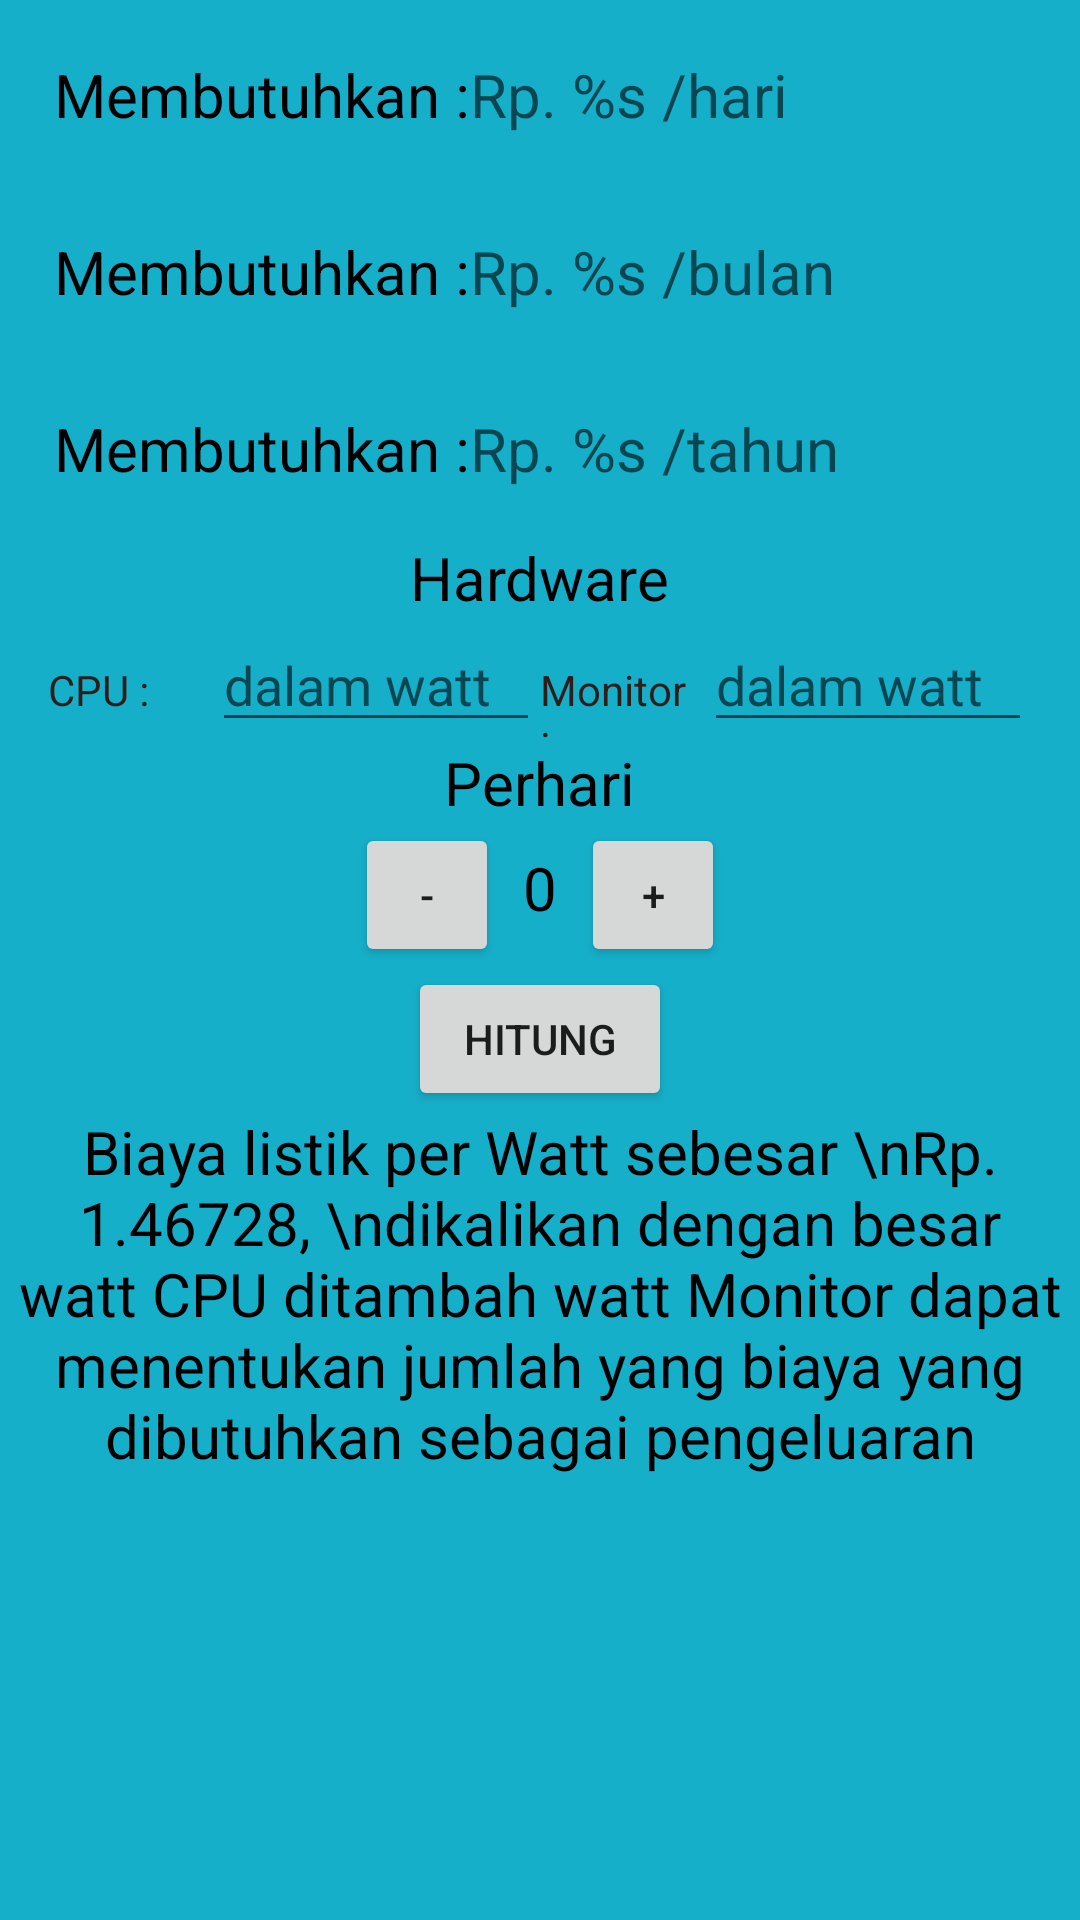

This screen was rendered from an Android layout file. Write that file and the resources it references.
<!-- AndroidManifest.xml: application theme AppTheme -->
<!-- res/layout/pc.xml -->
<ScrollView xmlns:android="http://schemas.android.com/apk/res/android"
    xmlns:tools="http://schemas.android.com/tools"
    android:layout_width="match_parent"
    android:layout_height="match_parent"
    android:layout_margin="4dp"
    android:background="@color/category_PC"
    tools:context=".pcActivity">


    <LinearLayout
        android:layout_width="match_parent"
        android:layout_height="wrap_content"
        android:gravity="center_horizontal"
        android:orientation="vertical"
        android:padding="2dp">

        <LinearLayout
            android:layout_width="match_parent"
            android:layout_height="match_parent"
            android:orientation="horizontal"
            android:padding="16sp">

            <TextView
                android:id="@+id/text1"
                android:layout_width="wrap_content"
                android:layout_height="wrap_content"
                android:text="@string/lost"
                android:textColor="@android:color/black"
                android:textSize="20sp" />


            <TextView
                android:id="@+id/money"
                android:layout_width="match_parent"
                android:layout_height="wrap_content"
                android:ems="10"
                android:hint="@string/money"
                android:textSize="20sp" />
        </LinearLayout>

        <LinearLayout
            android:layout_width="match_parent"
            android:layout_height="match_parent"
            android:orientation="horizontal"
            android:padding="16sp">

            <TextView
                android:id="@+id/text2"
                android:layout_width="wrap_content"
                android:layout_height="wrap_content"
                android:text="@string/lost"
                android:textColor="@android:color/black"
                android:textSize="20sp" />


            <TextView
                android:id="@+id/money1"
                android:layout_width="match_parent"
                android:layout_height="wrap_content"

                android:ems="10"
                android:hint="@string/money1"
                android:textSize="20sp" />
        </LinearLayout>

        <LinearLayout
            android:layout_width="match_parent"
            android:layout_height="match_parent"
            android:orientation="horizontal"
            android:padding="16sp">

            <TextView
                android:id="@+id/text3"
                android:layout_width="wrap_content"
                android:layout_height="wrap_content"
                android:text="@string/lost"
                android:textColor="@android:color/black"
                android:textSize="20sp" />


            <TextView
                android:id="@+id/money2"
                android:layout_width="match_parent"
                android:layout_height="wrap_content"
                android:ems="10"
                android:hint="@string/money2"
                android:textSize="20sp" />
        </LinearLayout>

        <TextView
            android:layout_width="wrap_content"
            android:layout_height="wrap_content"
            android:text="@string/HW"
            android:textColor="@android:color/black"
            android:textSize="20sp" />

        <LinearLayout
            android:layout_width="match_parent"
            android:layout_height="wrap_content"
            android:layout_marginLeft="14dp"
            android:layout_marginRight="14dp"
            android:orientation="horizontal">

            <TextView
                android:layout_width="0dp"
                android:layout_height="wrap_content"
                android:layout_weight="1"
                android:text="CPU : "
                android:textColor="@color/primary_dark_color" />

            <EditText
                android:id="@+id/cpu"
                android:layout_width="0dp"
                android:layout_height="wrap_content"
                android:layout_weight="2"
                android:hint="dalam watt"
                android:inputType="numberDecimal" />

            <TextView
                android:layout_width="0dp"
                android:layout_height="wrap_content"
                android:layout_weight="1"
                android:text="Monitor : "
                android:textColor="@color/primary_dark_color" />

            <EditText
                android:id="@+id/monitor"
                android:layout_width="0dp"
                android:layout_height="wrap_content"
                android:layout_weight="2"
                android:hint="dalam watt"
                android:inputType="numberDecimal" />

        </LinearLayout>

        <TextView
            android:layout_width="wrap_content"
            android:layout_height="wrap_content"
            android:text="@string/day"
            android:textColor="@android:color/black"
            android:textSize="20sp" />

        <LinearLayout
            android:layout_width="wrap_content"
            android:layout_height="wrap_content"
            android:orientation="horizontal">

            <Button
                android:layout_width="48dp"
                android:layout_height="48dp"
                android:onClick="decrement"
                android:text="-" />

            <TextView
                android:id="@+id/quantity_text_view"
                android:layout_width="wrap_content"
                android:layout_height="wrap_content"
                android:layout_marginLeft="8dp"
                android:layout_marginRight="8dp"
                android:text="@string/qty"
                android:textColor="@android:color/black"
                android:textSize="20sp" />

            <Button
                android:layout_width="48dp"
                android:layout_height="48dp"
                android:onClick="increment"
                android:text="+" />

        </LinearLayout>

        <Button

            android:id="@+id/button"
            android:layout_width="wrap_content"
            android:layout_height="wrap_content"
            android:onClick="calculate"
            android:text="@string/calculate" />

        <TextView
            android:layout_width="wrap_content"
            android:layout_height="wrap_content"
            android:text="Biaya listik per Watt sebesar \nRp. 1.46728, \ndikalikan dengan besar watt CPU ditambah watt Monitor dapat menentukan jumlah yang biaya yang dibutuhkan sebagai pengeluaran"
            android:textAlignment="center"
            android:textColor="@android:color/black"
            android:textSize="20sp" />

    </LinearLayout>
</ScrollView>
<!-- resources referenced by this layout -->
<resources>
  <color name="category_PC">#16AFCA</color>
  <color name="primary_dark_color">#2F1D1A</color>
  <string name="HW">Hardware</string>
  <string name="calculate">Hitung</string>
  <string name="day">Perhari</string>
  <string name="lost">Membutuhkan :</string>
  <string name="money">Rp. <xliff:g example="10000" id="price">%s</xliff:g> /hari</string>
  <string name="money1">Rp. <xliff:g example="100000" id="price">%s</xliff:g> /bulan</string>
  <string name="money2">Rp. <xliff:g example="1000000" id="price">%s</xliff:g> /tahun</string>
  <string name="qty">0</string>
  <style name="AppTheme" parent="Theme.AppCompat.Light.DarkActionBar">
          <item name="colorPrimary">@color/primary_color</item>
          <item name="colorPrimaryDark">@color/primary_dark_color</item>
      </style>
  <color name="primary_color">#4A312A</color>
</resources>
